Run: headless pygame with SDL's dummy video driver; simulated clock (each Clock.tick advances the game by its frame time, no real sleeping); random seed 0; keys injected as events and as key.get_pressed() state; no mouse input.
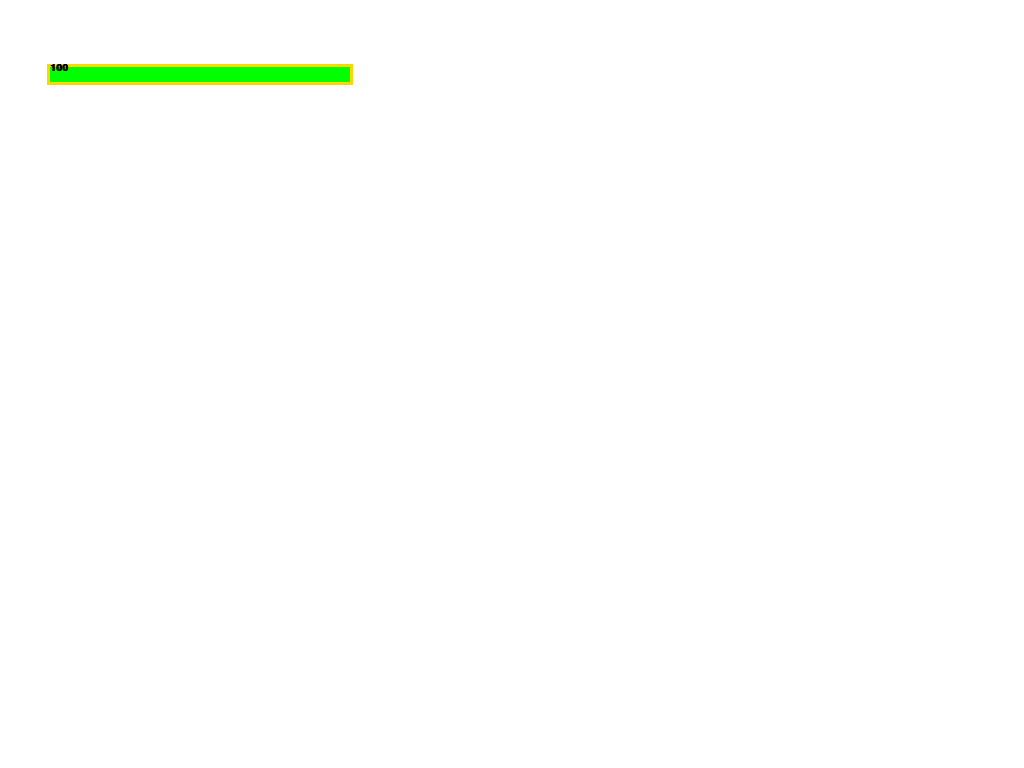
Frame 1 of 4 · flips 1–60 · no input
Frame 2 of 4 · flips 61–180 · tapped SPACE, RETURN · held RIGHT (→), D · screen unchanged from frame 1, image omitted
Frame 3 of 4 · flips 181–300 · held DOWN (↓), S · screen unchanged from frame 2, image omitted
Frame 4 of 4 · flips 301–420 · held LEFT (←), A, UP (↑), W · screen unchanged from frame 3, image omitted

The pygame program that drew these frames:

import pygame as pg
import math
pg.init()

W=pg.display.Info().current_w
H=pg.display.Info().current_h

screen = pg.display.set_mode((W, H))

screen.fill("White")
clock = pg.time.Clock()
running = True
per=100

class Button:
    def __init__(self, per, rect_w, rect_h, A):
        self.per = per
        self.rect_w = rect_w
        self.rect_h = rect_h
        self.A = A
        self.x = W / 2 - rect_w / 2
        self.y = H / 2 - rect_h / 2

slider = Button(0, 300, 30, False)

def DrawSlider():
    global per
    t=200
    o=75
    pg.draw.rect(screen, "Gold", (t - slider.rect_w / 2-3, o -slider.rect_h/4-3, slider.rect_w+6, slider.rect_h/2+6))
    pg.draw.rect(screen, "Gray", (t - slider.rect_w / 2, o -slider.rect_h/4, slider.rect_w, slider.rect_h/2))
    pg.draw.rect(screen, "Green", (t - slider.rect_w / 2, o -slider.rect_h/4, per/100*slider.rect_w, slider.rect_h/2))
    font1 = pg.font.SysFont('Comic Sans MS', math.floor(slider.rect_h/2), bold=pg.font.Font.bold)
    img1 = font1.render(str(int(per)), True, 'Black')
    screen.blit(img1, (t - slider.rect_w / 2, o-slider.rect_h/2.5))


pg.draw.rect(screen, "Gray", (W / 2 - slider.rect_w / 2, H / 2 + slider.rect_h/2 - slider.rect_h / 2, slider.rect_w, slider.rect_h/2))
pg.draw.rect(screen, "White", (slider.x, slider.y, slider.rect_h, slider.rect_h))
while running:
    for event in pg.event.get():
        if event.type == pg.QUIT:
            running = False
    screen.fill("White")
    DrawSlider()
    pg.display.update()
    clock.tick(60)

pg.quit()
